Run: headless pygame with SDL's dummy video driver; simulated clock (each Clock.tick advances the game by its frame time, no real sleeping); random seed 0; keys injected as events and as key.get_pressed() state; no mouse input.
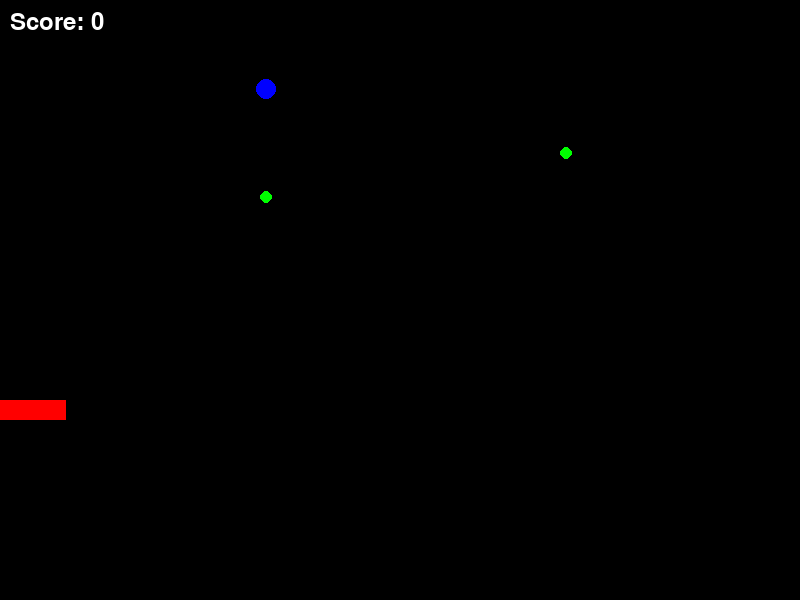
Frame 1 of 3 · flips 1–60 · no input
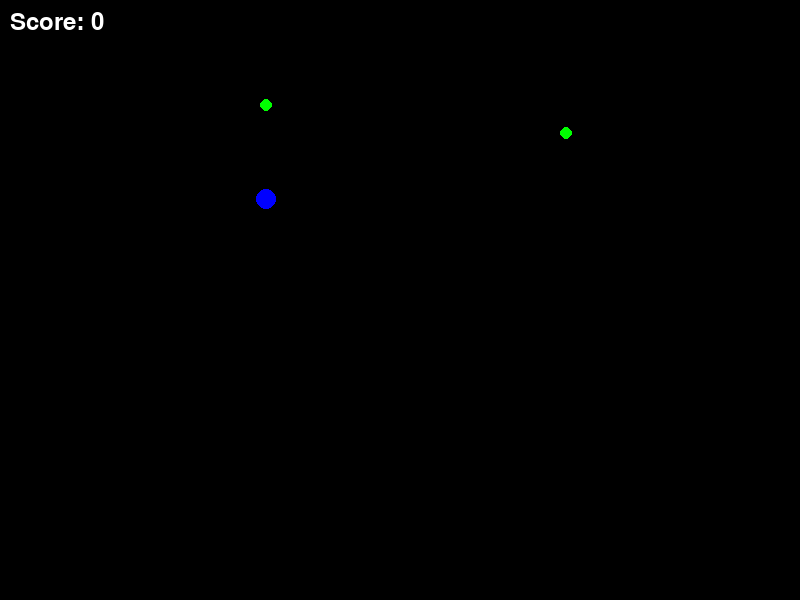
Frame 2 of 3 · flips 61–180 · tapped SPACE, RETURN · held RIGHT (→), D
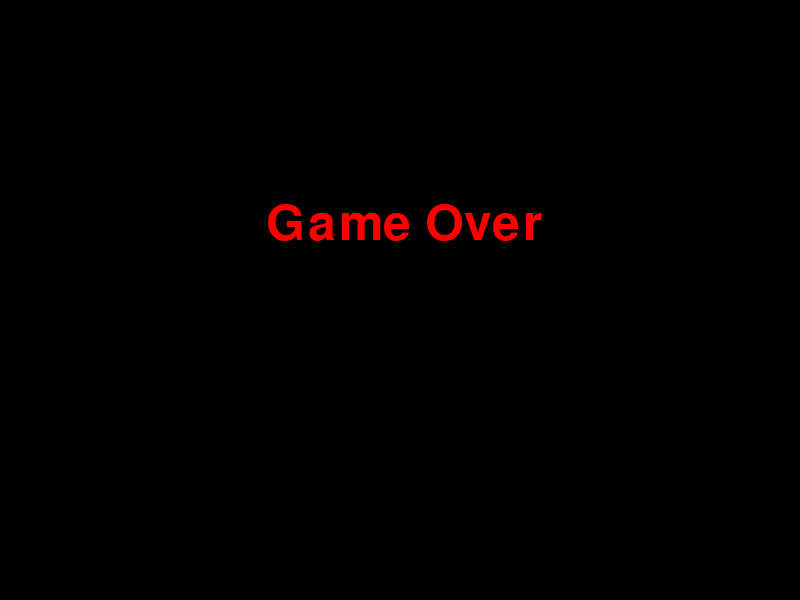
Frame 3 of 3 · flips 181–300 · held DOWN (↓), S (game ended)

The pygame program that drew these frames:

import pygame
import random
import math

# Pygame Initialization
pygame.init()
WIDTH, HEIGHT = 800, 600
screen = pygame.display.set_mode((WIDTH, HEIGHT))
clock = pygame.time.Clock()

# Game Configuration
MASS = 0.005
GRAVITATIONAL_CONST = 9.81
GRAVITY = MASS * GRAVITATIONAL_CONST
SPACE_BETWEEN_ROPES = 300  # Distance between ropes
CAMERA_OFFSET = WIDTH // 3  # Camera follows the player smoothly
ON_GROUND = False

# Game States
game_over = False
score = 0  # Initialize the score
score_increased = False  # Flag to track if the score has been increased


class Rope:
    def __init__(self, x, y):
        self.anchor = pygame.Vector2(x, y)
        self.length = None  # Will be set when attached

    def attach(self, ball):
        """ Sets the rope length dynamically based on ball position."""
        self.length = (ball.pos - self.anchor).length()
        ball.is_attached, ball.attached_rope = True, self
        # Store the initial velocity magnitude when attached
        ball.initial_velocity = ball.velocity.length()

    def update(self, ball):
        if ball.is_attached and ball.attached_rope == self:
            direction = ball.pos - self.anchor
            distance = direction.length()
            if distance > self.length:
                ball.pos = self.anchor + direction.normalize() * self.length

    def draw(self, screen, ball, camera_x):
        if ball.is_attached and ball.attached_rope == self:
            pygame.draw.line(screen, (255, 255, 255),
                             (self.anchor.x - camera_x, self.anchor.y),
                             (ball.pos.x - camera_x, ball.pos.y), 3)
        pygame.draw.circle(screen, (0, 255, 0), (self.anchor.x - camera_x, self.anchor.y), 6)


class Ball:
    def __init__(self, x, y, radius=10):
        self.pos = pygame.Vector2(x, y)
        self.radius = radius
        self.velocity = pygame.Vector2(5, -5)
        self.is_attached = False
        self.attached_rope = None
        self.state = ON_GROUND  # Start on the ground
        self.initial_velocity = 0  # Stores the velocity magnitude when attached

    def update(self, keys, platforms):
        if keys[pygame.K_SPACE]:  # Attach to rope when space is pressed
            if not self.is_attached:  # If not already attached
                closest_rope = min(ropes, key=lambda rope: abs(rope.anchor.x - self.pos.x))
                closest_rope.attach(self)
        else:
            self.is_attached = False
            self.attached_rope = None

        if self.is_attached:
            # Pendulum motion with constant velocity
            direction = self.pos - self.attached_rope.anchor
            distance = direction.length()
            if distance > 0:
                direction.normalize_ip()
                # Calculate the tangent vector
                tangent = pygame.Vector2(-direction.y, direction.x)
                # Maintain the initial velocity magnitude
                self.velocity = tangent * self.initial_velocity
                # Update position
                self.pos += self.velocity
        else:
            self.velocity.y += GRAVITY  # Gravity
            self.pos += self.velocity

        # Check for ground collision (bottom of the screen)
        if self.pos.y >= HEIGHT - self.radius:
            self.pos.y = HEIGHT - self.radius  # Stop at the bottom
            self.velocity.y = 0  # Stop downward velocity
            self.state = ON_GROUND  # Back to the ground

        # Collision with platforms (bounce)
        for platform in platforms:
            if platform.rect.colliderect(pygame.Rect(self.pos.x - self.radius, self.pos.y - self.radius, self.radius * 2, self.radius * 2)):
                if self.velocity.y > 0:  # Only bounce when falling
                    self.velocity.y = -self.velocity.y * 0.8  # Reverse velocity and apply some dampening
                    self.pos.y = platform.rect.top - self.radius  # Move ball on top of the platform
                    self.state = ON_GROUND  # The ball is on the ground again

    def draw(self, screen, camera_x):
        pygame.draw.circle(screen, (0, 0, 255), (self.pos.x - camera_x, self.pos.y), self.radius)


class Platform:
    def __init__(self, x, y, width, height):
        self.rect = pygame.Rect(x, y, width, height)

    def draw(self, screen, camera_x):
        pygame.draw.rect(screen, (255, 0, 0), self.rect.move(-camera_x, 0))  # Draw red platform


def generate_rope_chain():
    """ Creates an initial set of ropes."""
    return [Rope(WIDTH // 2 + i * SPACE_BETWEEN_ROPES, HEIGHT // 4 + random.randint(-50, 50)) for i in range(5)]


def generate_platforms():
    """ Creates some platforms in the game."""
    return [
        Platform(100, 400, 150, 20),
        Platform(300, 400, 200, 20),
        Platform(200, 400, 150, 20),
        Platform(2000, 500, 200, 20),
        Platform(2300, 400, 150, 20),
        Platform(3000, 400, 100, 20)
    ]


# Initialize game objects
ball = Ball(WIDTH // 2, HEIGHT // 2)
ropes = generate_rope_chain()
platforms = generate_platforms()
camera_x = 0

# Main game loop
running = True
while running:
    screen.fill((0, 0, 0))  # Fill the screen with black background

    # Check if the game is over
    if game_over:
        font = pygame.font.Font(None, 74)
        text = font.render('Game Over', True, (255, 0, 0))  # Render 'Game Over' text
        screen.blit(text, (WIDTH // 3, HEIGHT // 3))  # Display text
        pygame.display.flip()
        pygame.time.delay(2000)  # Show the message for 2 seconds
        running = False
        continue

    # Check for events
    keys = pygame.key.get_pressed()

    for event in pygame.event.get():
        if event.type == pygame.QUIT:
            running = False

    # Update game state
    ball.update(keys, platforms)
    camera_x = ball.pos.x - CAMERA_OFFSET

    # Check for ball hitting the bottom (game over condition)
    if ball.pos.y >= HEIGHT - ball.radius:
        game_over = True

    for rope in ropes:
        rope.update(ball)

    # Generate new ropes dynamically
    if ropes[-1].anchor.x - camera_x < WIDTH:
        ropes.append(Rope(ropes[-1].anchor.x + SPACE_BETWEEN_ROPES, HEIGHT // 4 + random.randint(-50, 50)))

    # Remove out-of-view ropes
    ropes = [rope for rope in ropes if rope.anchor.x - camera_x > -150]

    # Increment score only when ball attaches to a rope and hasn't been increased yet
    if ball.is_attached and ball.attached_rope and not score_increased:
        score += 1  # Increase the score
        score_increased = True  # Set flag to prevent multiple increments

    # Reset the score flag if the ball gets detached
    if not ball.is_attached:
        score_increased = False

    # Render objects
    for rope in ropes:
        rope.draw(screen, ball, camera_x)
    ball.draw(screen, camera_x)

    # Render platforms
    for platform in platforms:
        platform.draw(screen, camera_x)

    # Display the score
    font = pygame.font.Font(None, 36)
    score_text = font.render(f'Score: {score}', True, (255, 255, 255))
    screen.blit(score_text, (10, 10))  # Display score at top-left corner

    # Update the display
    pygame.display.flip()

    # Limiting frame rate
    clock.tick(60)

pygame.quit()
